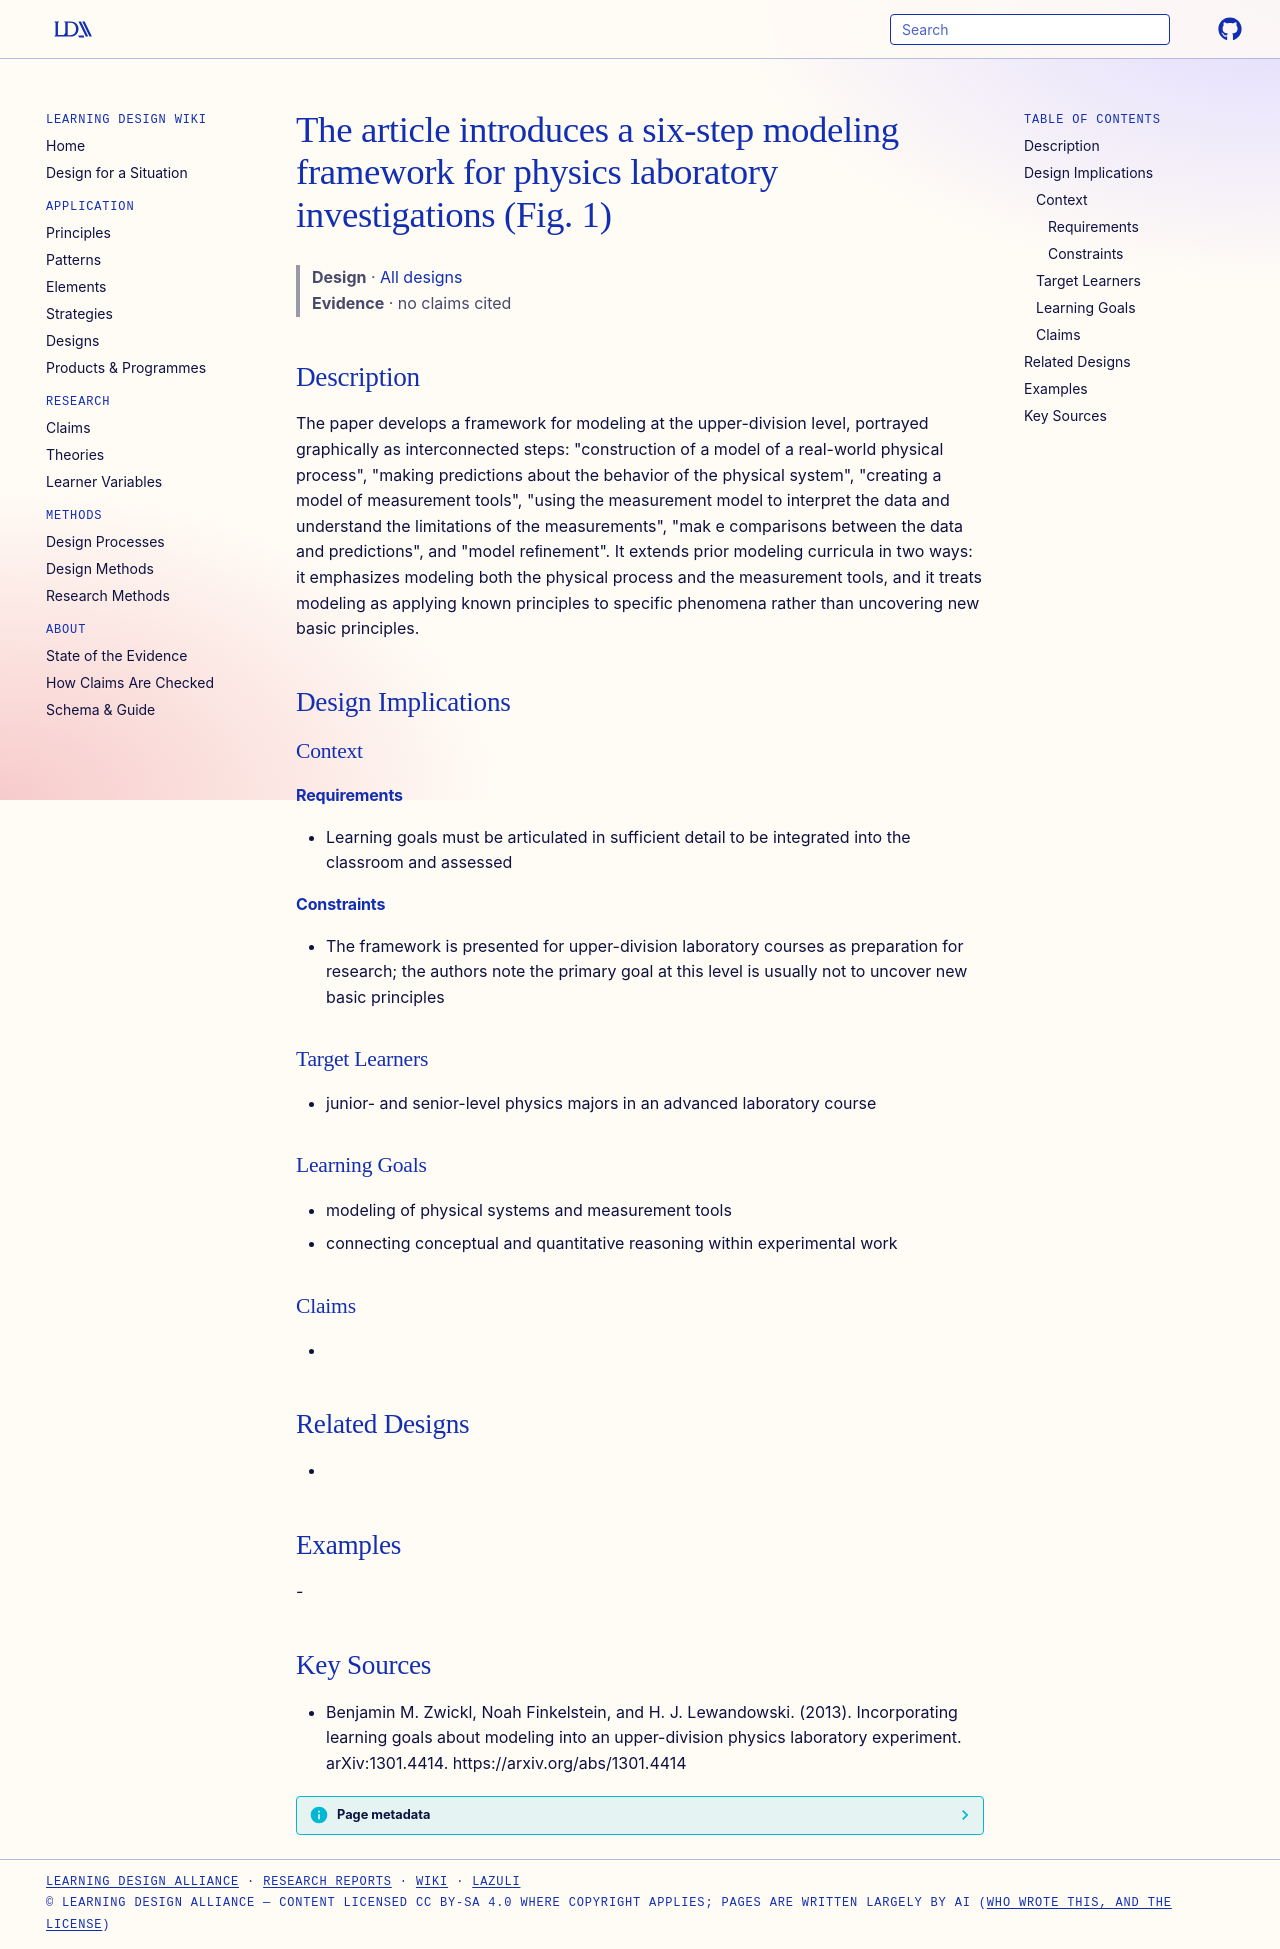

repository: Learning-Design-Alliance/learning-wiki · page: designs/six-step-lab-modeling-framework-fig1/index.html · generator: mkdocs

---
type: design
id: six-step-lab-modeling-framework-fig1
title: The article introduces a six-step modeling framework for physics laboratory investigations (Fig. 1)
description: "The paper develops a framework for modeling at the upper-division level, portrayed graphically as interconnected steps: \"construction of a model of a real-world physical process\", \"making predictions about the behavio..."
status: review
generated:
  by: "process:settle-candidates"
  at: 2026-11-17
sources:
  - id: benjamin-m-zwickl-2013
    resource: "https://arxiv.org/abs/1301.4414"
    title: "Benjamin M. Zwickl, Noah Finkelstein, and H. J. Lewandowski. (2013). Incorporating learning goals about modeling into an upper-division physics laboratory experiment. arXiv:1301.4414. https://arxiv.org/abs/1301.4414"
    author: Benjamin M. Zwickl, Noah Finkelstein, and H. J. Lewandowski
---

# The article introduces a six-step modeling framework for physics laboratory investigations (Fig. 1)

> **Design** · [All designs](index.md)
> **Evidence** · no claims cited

## Description
The paper develops a framework for modeling at the upper-division level, portrayed graphically as interconnected steps: "construction of a model of a real-world physical process", "making predictions about the behavior of the physical system", "creating a model of measurement tools", "using the measurement model to interpret the data and understand the limitations of the measurements", "mak e comparisons between the data and predictions", and "model reﬁnement". It extends prior modeling curricula in two ways: it emphasizes modeling both the physical process and the measurement tools, and it treats modeling as applying known principles to specific phenomena rather than uncovering new basic principles.

## Design Implications

### Context
#### Requirements
- Learning goals must be articulated in sufficient detail to be integrated into the classroom and assessed
#### Constraints
- The framework is presented for upper-division laboratory courses as preparation for research; the authors note the primary goal at this level is usually not to uncover new basic principles

### Target Learners
- junior- and senior-level physics majors in an advanced laboratory course

### Learning Goals
- modeling of physical systems and measurement tools
- connecting conceptual and quantitative reasoning within experimental work

### Claims
- 

## Related Designs
- 

## Examples
-

## Key Sources
- Benjamin M. Zwickl, Noah Finkelstein, and H. J. Lewandowski. (2013). Incorporating learning goals about modeling into an upper-division physics laboratory experiment. arXiv:1301.4414. https://arxiv.org/abs/1301.4414
